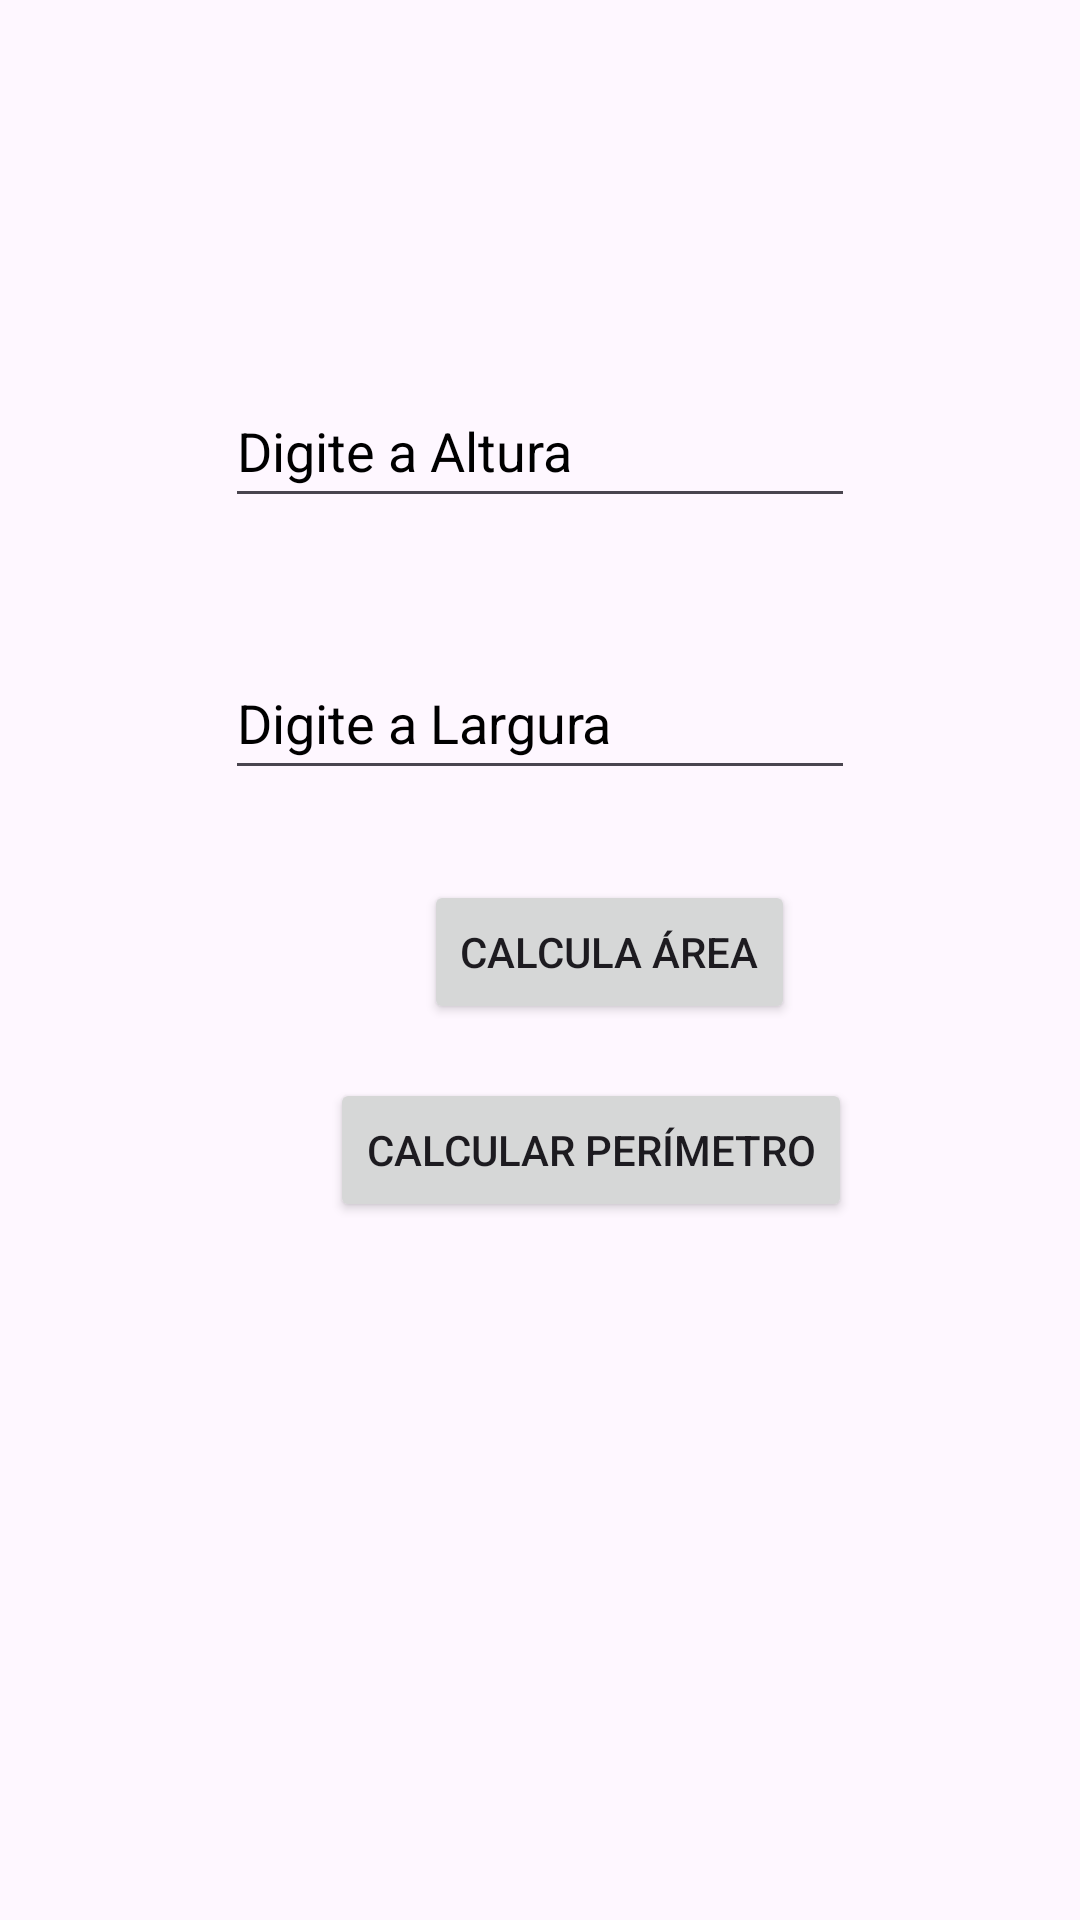

Write the Android layout XML for this screen, with the resource values it uses.
<!-- AndroidManifest.xml: application theme Theme.Atv_10_Geometria_03_11 -->
<!-- res/layout/fragment_retangulo.xml -->
<?xml version="1.0" encoding="utf-8"?>
<androidx.constraintlayout.widget.ConstraintLayout xmlns:android="http://schemas.android.com/apk/res/android"
    xmlns:app="http://schemas.android.com/apk/res-auto"
    xmlns:tools="http://schemas.android.com/tools"
    android:id="@+id/RetanguloLayout"
    android:layout_width="match_parent"
    android:layout_height="match_parent"
    tools:context=".RetanguloFragment">

    <EditText
        android:id="@+id/etAlturaRet"
        android:layout_width="wrap_content"
        android:layout_height="0dp"
        android:layout_marginTop="125dp"
        android:layout_marginBottom="43dp"
        android:ems="10"
        android:hint="@string/altura"
        android:importantForAutofill="no"
        android:inputType="number"
        android:textColorHint="@color/black"
        app:layout_constraintBottom_toTopOf="@+id/etLarguraRet"
        app:layout_constraintEnd_toEndOf="parent"
        app:layout_constraintStart_toStartOf="parent"
        app:layout_constraintTop_toTopOf="parent" />

    <EditText
        android:id="@+id/etLarguraRet"
        android:layout_width="wrap_content"
        android:layout_height="0dp"
        android:layout_marginBottom="30dp"
        android:ems="10"
        android:hint="@string/largura"
        android:importantForAutofill="no"
        android:inputType="number"
        android:textColorHint="@color/black"
        app:layout_constraintBottom_toTopOf="@+id/btnCalcularAreaRET"
        app:layout_constraintStart_toStartOf="@+id/etAlturaRet"
        app:layout_constraintTop_toBottomOf="@+id/etAlturaRet" />

    <Button
        android:id="@+id/btnCalcularRet"
        android:layout_width="wrap_content"
        android:layout_height="wrap_content"
        android:layout_marginStart="40dp"
        android:layout_marginBottom="36dp"
        android:text="@string/calcular"
        app:layout_constraintBottom_toTopOf="@+id/tvResultadoRET"
        app:layout_constraintStart_toStartOf="@+id/tvResultadoRET"
        app:layout_constraintTop_toBottomOf="@+id/btnCalcularAreaRET" />

    <TextView
        android:id="@+id/tvResultadoRET"
        android:layout_width="0dp"
        android:layout_height="0dp"
        android:layout_marginStart="70dp"
        android:layout_marginEnd="70dp"
        android:layout_marginBottom="149dp"
        app:layout_constraintBottom_toBottomOf="parent"
        app:layout_constraintEnd_toEndOf="parent"
        app:layout_constraintStart_toStartOf="parent"
        app:layout_constraintTop_toBottomOf="@+id/btnCalcularRet" />

    <Button
        android:id="@+id/btnCalcularAreaRET"
        android:layout_width="wrap_content"
        android:layout_height="wrap_content"
        android:layout_marginEnd="19dp"
        android:layout_marginBottom="18dp"
        android:text="@string/calcular2"
        app:layout_constraintBottom_toTopOf="@+id/btnCalcularRet"
        app:layout_constraintEnd_toEndOf="@+id/btnCalcularRet"
        app:layout_constraintTop_toBottomOf="@+id/etLarguraRet" />
</androidx.constraintlayout.widget.ConstraintLayout>
<!-- resources referenced by this layout -->
<resources>
  <string name="altura">Digite a Altura</string>
  <string name="calcular">Calcular Perímetro</string>
  <string name="calcular2">Calcula Área</string>
  <string name="largura">Digite a Largura</string>
  <style name="Theme.Atv_10_Geometria_03_11" parent="Base.Theme.Atv_10_Geometria_03_11" />
  <style name="Base.Theme.Atv_10_Geometria_03_11" parent="Theme.Material3.DayNight">
          
          
      </style>
  <!-- not gathered from this repository: default colours our renderer supplied (Android Studio template values) -->
  <color name="black">#FF000000</color>
</resources>
